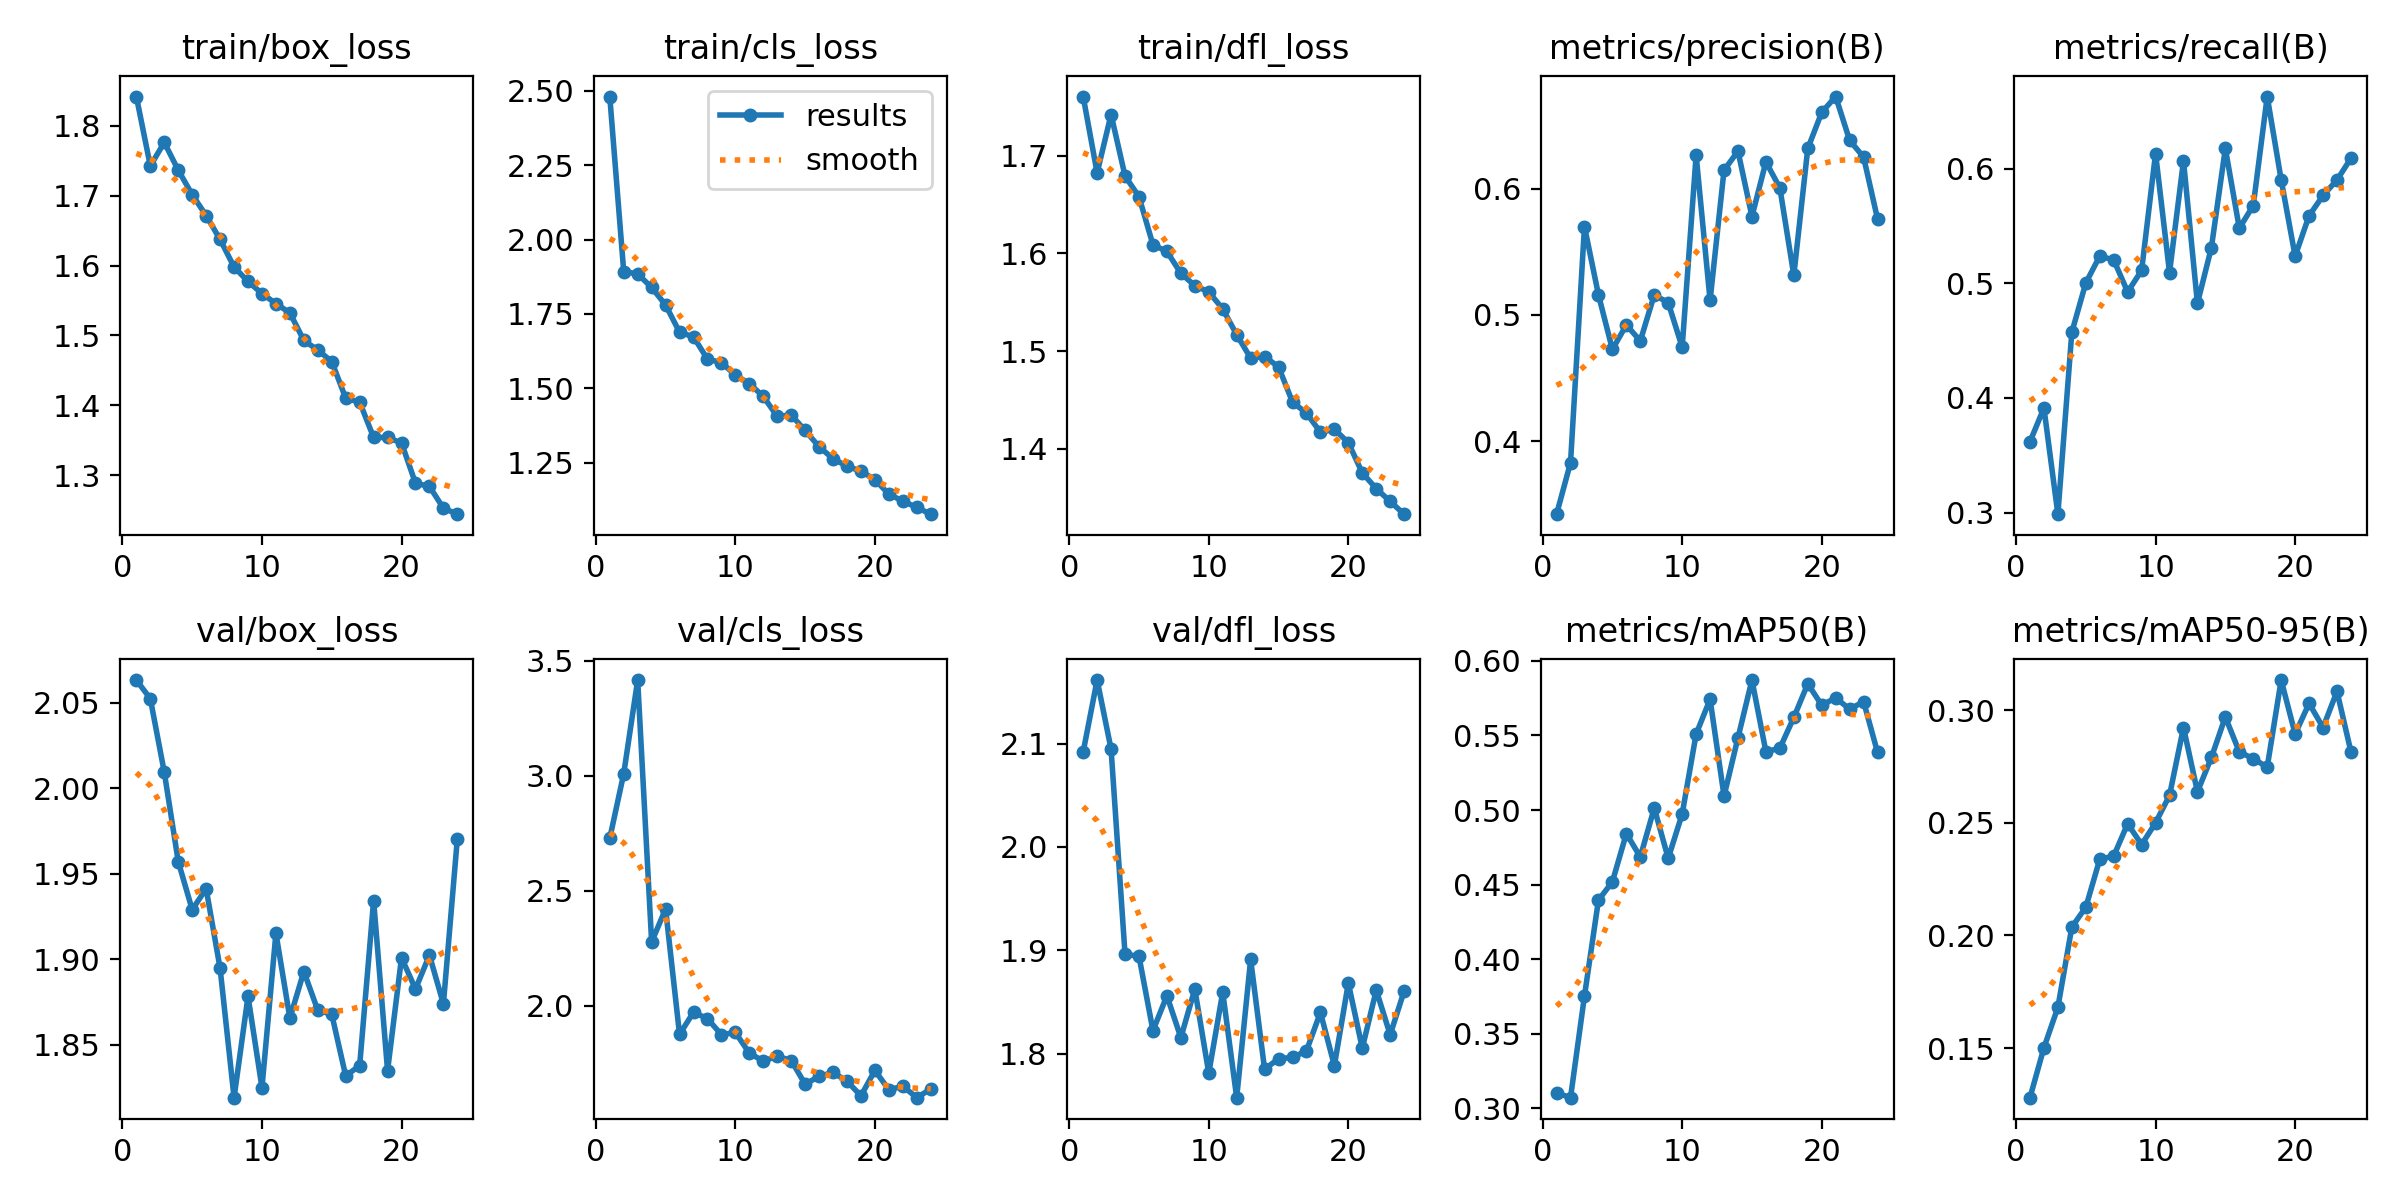

The data file committed next to this chart (first rows):
epoch, train/box_loss, train/cls_loss, train/dfl_loss, metrics/precision(B), metrics/recall(B), metrics/mAP50(B), metrics/mAP50-95(B), val/box_loss, val/cls_loss, val/dfl_loss, lr/pg0, lr/pg1, lr/pg2
1, 1.842, 2.48, 1.76, 0.3424, 0.3617, 0.3104, 0.128, 2.063, 2.728, 2.092, 0.0005491, 0.0005491, 0.0005491
2, 1.742, 1.892, 1.682, 0.3831, 0.3912, 0.3072, 0.1502, 2.052, 3.009, 2.161, 0.001083, 0.001083, 0.001083
3, 1.776, 1.885, 1.742, 0.57, 0.2986, 0.3754, 0.1681, 2.009, 3.416, 2.095, 0.001595, 0.001595, 0.001595
4, 1.736, 1.839, 1.679, 0.516, 0.4573, 0.4395, 0.2037, 1.957, 2.278, 1.896, 0.001568, 0.001568, 0.001568
5, 1.702, 1.78, 1.658, 0.4728, 0.5002, 0.4519, 0.2125, 1.929, 2.421, 1.894, 0.001568, 0.001568, 0.001568
6, 1.671, 1.689, 1.609, 0.4921, 0.5236, 0.4842, 0.2338, 1.941, 1.877, 1.822, 0.001535, 0.001535, 0.001535
7, 1.637, 1.673, 1.602, 0.4795, 0.5203, 0.4686, 0.2353, 1.895, 1.973, 1.856, 0.001502, 0.001502, 0.001502
8, 1.598, 1.598, 1.58, 0.5159, 0.4924, 0.5013, 0.2496, 1.819, 1.945, 1.815, 0.001469, 0.001469, 0.001469
9, 1.577, 1.587, 1.567, 0.5097, 0.5111, 0.4676, 0.2404, 1.878, 1.875, 1.862, 0.001436, 0.001436, 0.001436
10, 1.56, 1.545, 1.561, 0.4745, 0.6131, 0.4974, 0.25, 1.825, 1.885, 1.781, 0.001403, 0.001403, 0.001403
11, 1.546, 1.516, 1.543, 0.6264, 0.5093, 0.5509, 0.2622, 1.915, 1.795, 1.859, 0.00137, 0.00137, 0.00137
12, 1.532, 1.473, 1.517, 0.5116, 0.6068, 0.5742, 0.2923, 1.865, 1.761, 1.757, 0.001337, 0.001337, 0.001337
13, 1.493, 1.406, 1.493, 0.6146, 0.4825, 0.5094, 0.2638, 1.893, 1.782, 1.891, 0.001304, 0.001304, 0.001304
14, 1.479, 1.411, 1.494, 0.6296, 0.531, 0.5485, 0.279, 1.87, 1.763, 1.785, 0.001271, 0.001271, 0.001271
15, 1.463, 1.359, 1.484, 0.5779, 0.6176, 0.5871, 0.297, 1.868, 1.661, 1.795, 0.001238, 0.001238, 0.001238
16, 1.41, 1.304, 1.448, 0.6212, 0.548, 0.5391, 0.2815, 1.832, 1.694, 1.796, 0.001205, 0.001205, 0.001205
17, 1.405, 1.264, 1.437, 0.6006, 0.5677, 0.5415, 0.2785, 1.838, 1.711, 1.803, 0.001172, 0.001172, 0.001172
18, 1.354, 1.238, 1.417, 0.5314, 0.6628, 0.5621, 0.2747, 1.934, 1.673, 1.84, 0.001139, 0.001139, 0.001139
19, 1.354, 1.222, 1.42, 0.6317, 0.5902, 0.5847, 0.3134, 1.835, 1.61, 1.788, 0.001106, 0.001106, 0.001106
20, 1.346, 1.193, 1.407, 0.6603, 0.5236, 0.5703, 0.2894, 1.901, 1.72, 1.868, 0.001073, 0.001073, 0.001073
21, 1.289, 1.145, 1.375, 0.6728, 0.5588, 0.5752, 0.303, 1.883, 1.636, 1.805, 0.00104, 0.00104, 0.00104
22, 1.284, 1.121, 1.359, 0.6382, 0.5765, 0.5676, 0.2923, 1.902, 1.652, 1.861, 0.001007, 0.001007, 0.001007
23, 1.253, 1.1, 1.346, 0.6249, 0.59, 0.5727, 0.3083, 1.874, 1.602, 1.818, 0.0009739, 0.0009739, 0.0009739
24, 1.244, 1.077, 1.333, 0.576, 0.6089, 0.5387, 0.2815, 1.97, 1.639, 1.861, 0.0009409, 0.0009409, 0.0009409
